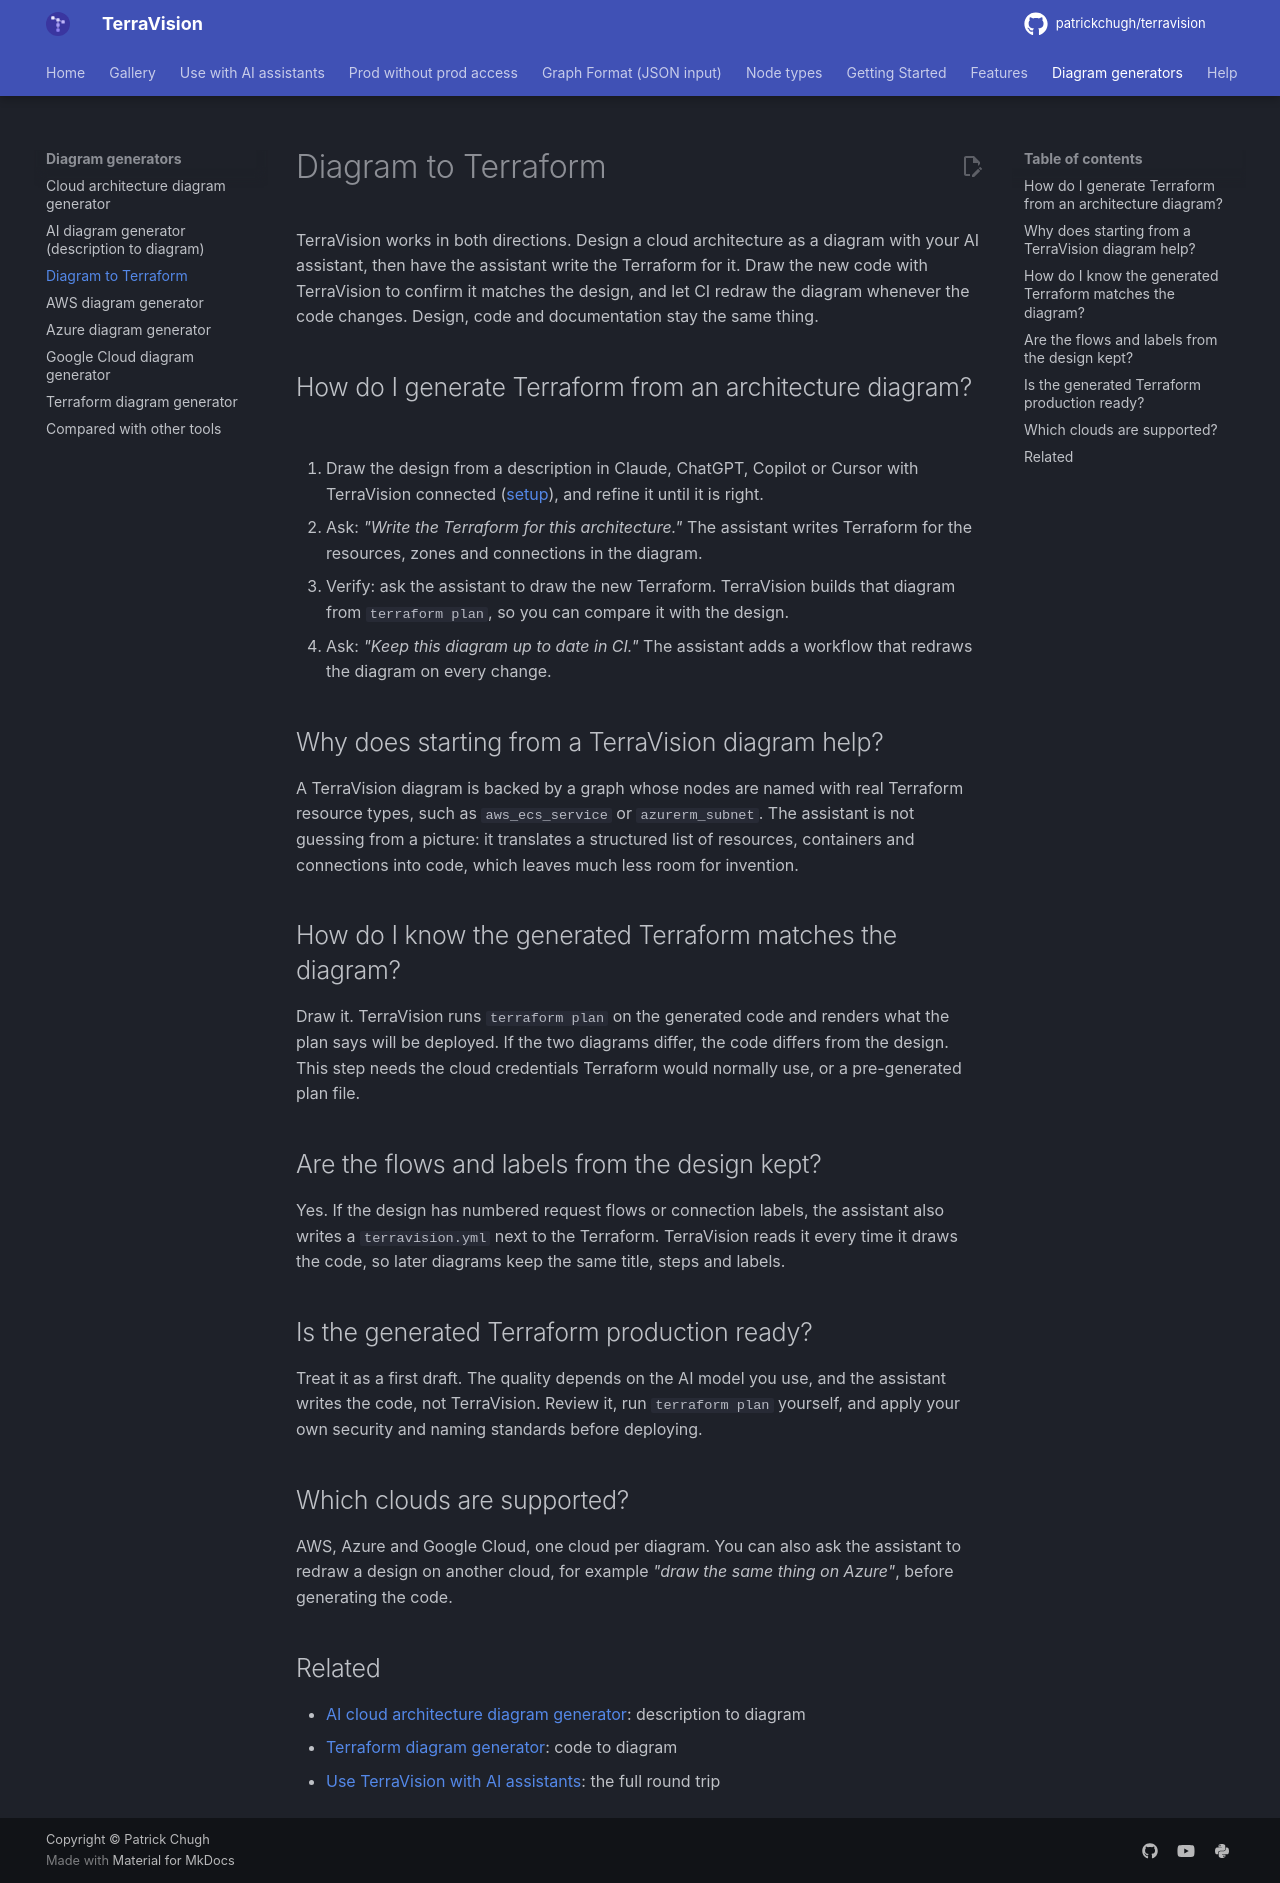

repository: patrickchugh/terravision · page: diagram-to-terraform/index.html · generator: mkdocs

---
title: Diagram to Terraform (generate Terraform from an architecture diagram)
description: Design a cloud architecture as a diagram with your AI assistant, then generate the Terraform for it, verify the code by redrawing it, and keep the diagram in sync in CI.
---

# Diagram to Terraform

TerraVision works in both directions. Design a cloud architecture as a diagram with your AI assistant, then have the assistant write the Terraform for it. Draw the new code with TerraVision to confirm it matches the design, and let CI redraw the diagram whenever the code changes. Design, code and documentation stay the same thing.

## How do I generate Terraform from an architecture diagram?

1. Draw the design from a description in Claude, ChatGPT, Copilot or Cursor with TerraVision connected ([setup](ai-assistants.md)), and refine it until it is right.
2. Ask: *"Write the Terraform for this architecture."* The assistant writes Terraform for the resources, zones and connections in the diagram.
3. Verify: ask the assistant to draw the new Terraform. TerraVision builds that diagram from `terraform plan`, so you can compare it with the design.
4. Ask: *"Keep this diagram up to date in CI."* The assistant adds a workflow that redraws the diagram on every change.

## Why does starting from a TerraVision diagram help?

A TerraVision diagram is backed by a graph whose nodes are named with real Terraform resource types, such as `aws_ecs_service` or `azurerm_subnet`. The assistant is not guessing from a picture: it translates a structured list of resources, containers and connections into code, which leaves much less room for invention.

## How do I know the generated Terraform matches the diagram?

Draw it. TerraVision runs `terraform plan` on the generated code and renders what the plan says will be deployed. If the two diagrams differ, the code differs from the design. This step needs the cloud credentials Terraform would normally use, or a pre-generated plan file.

## Are the flows and labels from the design kept?

Yes. If the design has numbered request flows or connection labels, the assistant also writes a `terravision.yml` next to the Terraform. TerraVision reads it every time it draws the code, so later diagrams keep the same title, steps and labels.

## Is the generated Terraform production ready?

Treat it as a first draft. The quality depends on the AI model you use, and the assistant writes the code, not TerraVision. Review it, run `terraform plan` yourself, and apply your own security and naming standards before deploying.

## Which clouds are supported?

AWS, Azure and Google Cloud, one cloud per diagram. You can also ask the assistant to redraw a design on another cloud, for example *"draw the same thing on Azure"*, before generating the code.

## Related

- [AI cloud architecture diagram generator](ai-cloud-architecture-diagram-generator.md): description to diagram
- [Terraform diagram generator](terraform-diagram-generator.md): code to diagram
- [Use TerraVision with AI assistants](ai-assistants.md): the full round trip
